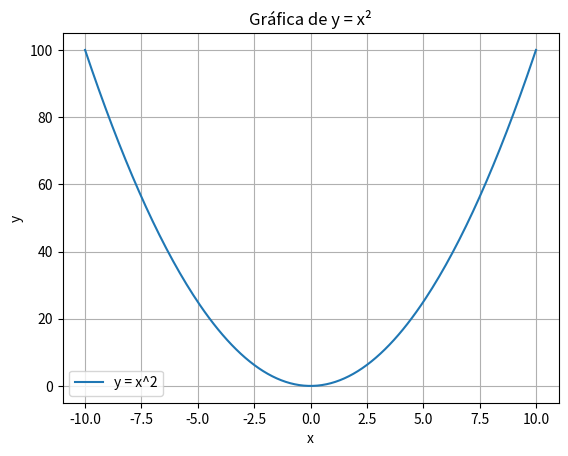

Here is the Python script that generated this plot:
import matplotlib.pyplot as plt


x_values = [x / 10 for x in range(-100, 101)]
y_values = [x**2 for x in x_values]

plt.plot(x_values, y_values, label="y = x^2")
plt.title("Gráfica de y = x²")
plt.xlabel("x")
plt.ylabel("y")
plt.grid(True)
plt.legend()
plt.show()
